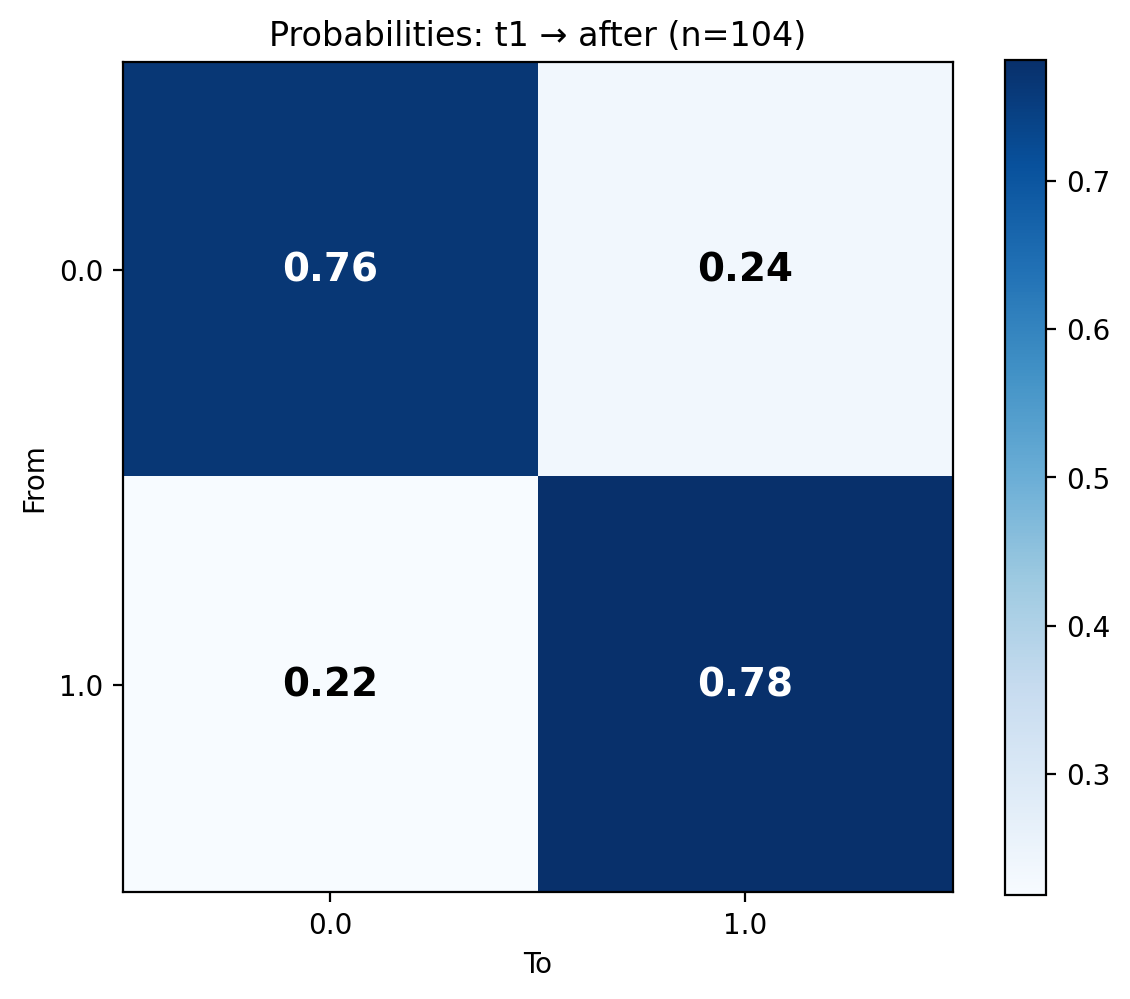

The file beside this chart, header and first rows:
From, 0.0, 1.0
0.0, 0.7639, 0.2361
1.0, 0.2188, 0.7812
